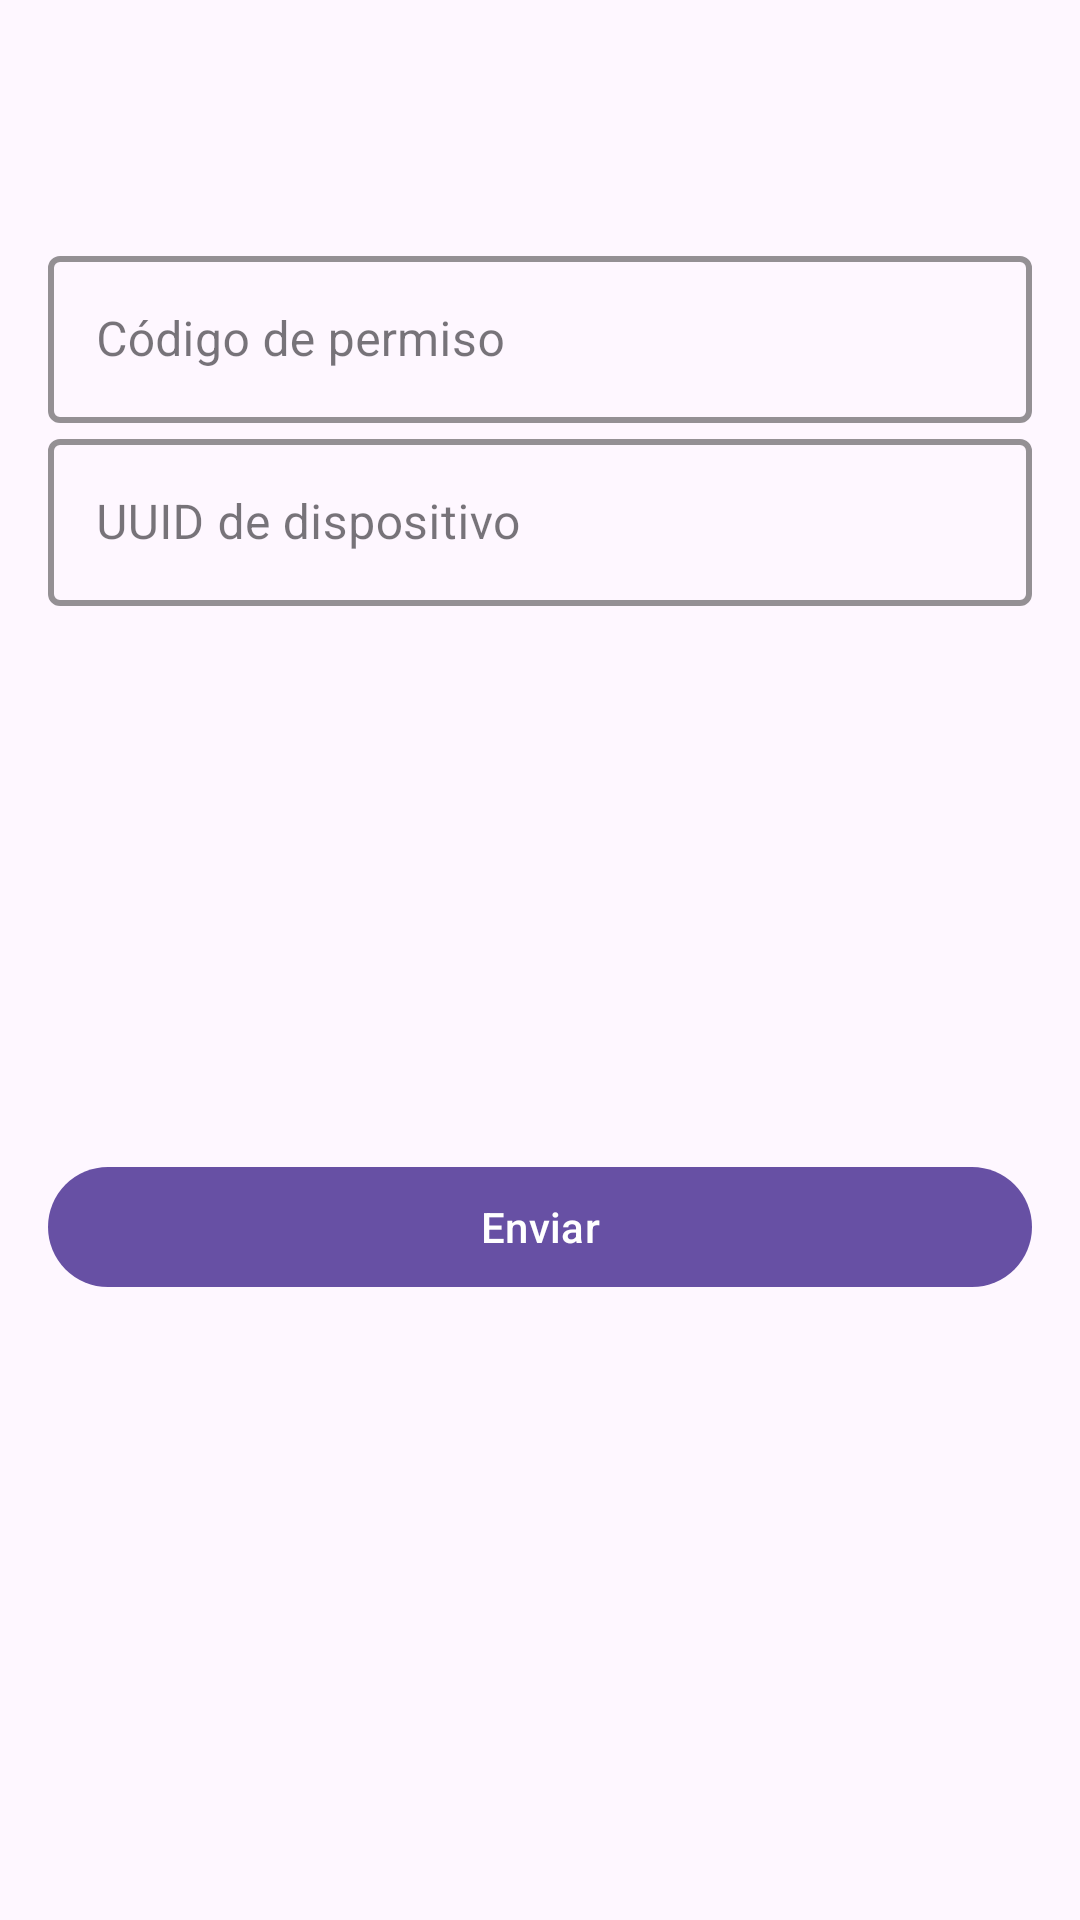

Reconstruct the res/layout file that produces this screen, plus the resources it refers to.
<!-- AndroidManifest.xml: application theme Theme.Material3.DayNight.NoActionBar -->
<!-- res/layout/activity_login.xml -->
<?xml version="1.0" encoding="utf-8"?>
<androidx.constraintlayout.widget.ConstraintLayout xmlns:android="http://schemas.android.com/apk/res/android"
    xmlns:app="http://schemas.android.com/apk/res-auto"
    xmlns:tools="http://schemas.android.com/tools"
    android:layout_width="match_parent"
    android:layout_height="match_parent"
    android:padding="16dp"
    tools:context=".LoginActivity">

    <com.google.android.material.appbar.MaterialToolbar
        android:id="@+id/topAppBar"
        android:layout_width="0dp"
        android:layout_height="wrap_content"
        android:layout_marginBottom="24dp"
        app:layout_constraintEnd_toEndOf="parent"
        app:layout_constraintStart_toStartOf="parent"
        app:layout_constraintTop_toTopOf="parent" />

    <com.google.android.material.textfield.TextInputLayout
        android:id="@+id/permitCodeLayout"
        style="@style/Widget.MaterialComponents.TextInputLayout.OutlinedBox"
        android:layout_width="0dp"
        android:layout_height="wrap_content"
        android:layout_marginBottom="16dp"
        android:hint="@string/permit_code_hint"
        app:boxStrokeColor="@color/design_default_color_primary"
        app:boxStrokeWidth="2dp"
        app:boxStrokeWidthFocused="3dp"
        app:layout_constraintEnd_toEndOf="parent"
        app:layout_constraintStart_toStartOf="parent"
        app:layout_constraintTop_toBottomOf="@id/topAppBar">

        <com.google.android.material.textfield.TextInputEditText
            android:id="@+id/permitCodeInput"
            android:layout_width="match_parent"
            android:layout_height="wrap_content"
            android:inputType="text"
            android:maxLines="1" />

    </com.google.android.material.textfield.TextInputLayout>

    <com.google.android.material.textfield.TextInputLayout
        android:id="@+id/uuidLayout"
        style="@style/Widget.MaterialComponents.TextInputLayout.OutlinedBox"
        android:layout_width="0dp"
        android:layout_height="wrap_content"
        android:layout_marginBottom="12dp"
        android:hint="@string/uuid_hint"
        app:boxStrokeColor="@color/design_default_color_primary"
        app:boxStrokeWidth="2dp"
        app:boxStrokeWidthFocused="3dp"
        app:layout_constraintEnd_toEndOf="parent"
        app:layout_constraintStart_toStartOf="parent"
        app:layout_constraintTop_toBottomOf="@id/permitCodeLayout">

        <com.google.android.material.textfield.TextInputEditText
            android:id="@+id/uuidInput"
            android:layout_width="match_parent"
            android:layout_height="wrap_content"
            android:inputType="textNoSuggestions|textVisiblePassword"
            android:maxLines="1" />

    </com.google.android.material.textfield.TextInputLayout>

    <com.google.android.material.textview.MaterialTextView
        android:id="@+id/statusText"
        android:layout_width="0dp"
        android:layout_height="wrap_content"
        android:layout_marginBottom="16dp"
        android:textAppearance="@style/TextAppearance.Material3.BodySmall"
        android:visibility="gone"
        app:layout_constraintEnd_toEndOf="parent"
        app:layout_constraintStart_toStartOf="parent"
        app:layout_constraintTop_toBottomOf="@id/uuidLayout" />

    <com.google.android.material.button.MaterialButton
        android:id="@+id/submitButton"
        android:layout_width="0dp"
        android:layout_height="wrap_content"
        android:layout_marginBottom="16dp"
        android:layout_marginTop="8dp"
        android:text="@string/submit"
        app:iconGravity="textStart"
        app:layout_constraintBottom_toBottomOf="parent"
        app:layout_constraintEnd_toEndOf="parent"
        app:layout_constraintStart_toStartOf="parent"
        app:layout_constraintTop_toBottomOf="@id/statusText" />

    <com.google.android.material.progressindicator.CircularProgressIndicator
        android:id="@+id/loadingIndicator"
        android:layout_width="wrap_content"
        android:layout_height="wrap_content"
        android:visibility="gone"
        app:layout_constraintBottom_toBottomOf="parent"
        app:layout_constraintEnd_toEndOf="parent"
        app:layout_constraintStart_toStartOf="parent"
        app:layout_constraintTop_toTopOf="parent" />

</androidx.constraintlayout.widget.ConstraintLayout>
<!-- resources referenced by this layout -->
<resources>
  <string name="permit_code_hint">Código de permiso</string>
  <string name="submit">Enviar</string>
  <string name="uuid_hint">UUID de dispositivo</string>
</resources>
